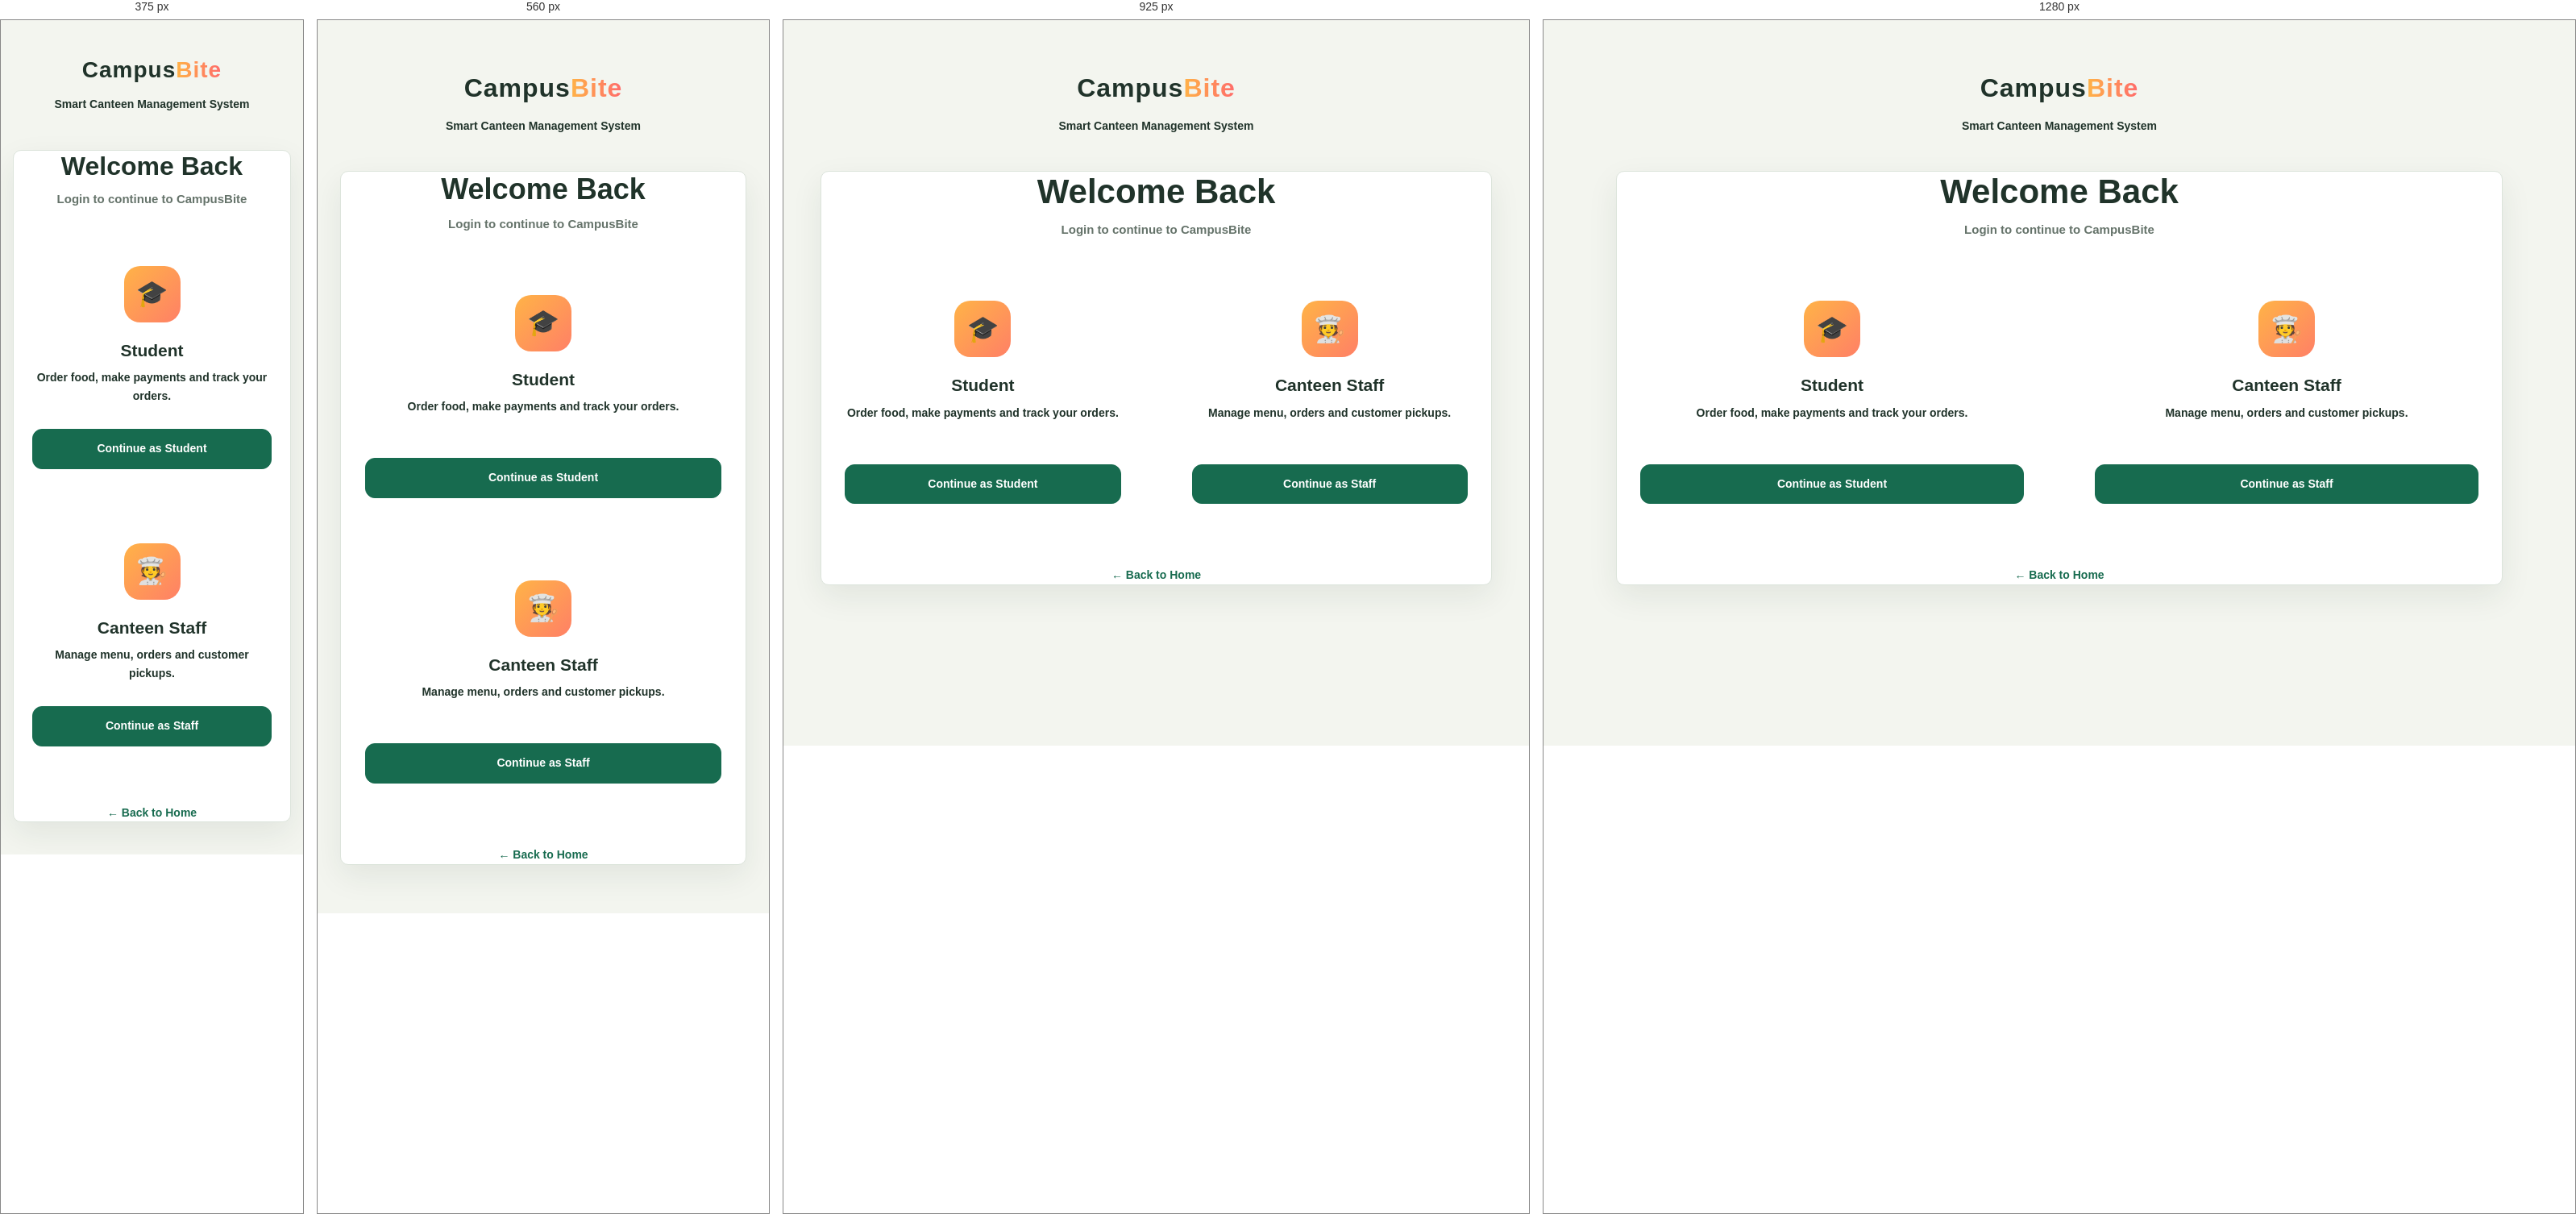
Rendered at 375 px, 560 px, 925 px and 1280 px, left to right.

<!-- file: login.html -->
<!DOCTYPE html>
<html lang="en">
<head>
    <meta charset="UTF-8">
    <meta name="viewport" content="width=device-width, initial-scale=1.0">

    <title>Login | CampusBite</title>

    <link rel="stylesheet" href="login.css">
    <link rel="stylesheet" href="design-system.css?v=12">
</head>

<body>

    <div class="login-page">

        <div class="login-header">
            <div class="logo">
                Campus<span>Bite</span>
            </div>

            <p>Smart Canteen Management System</p>
        </div>

        <div class="login-container">

            <h1>Welcome Back</h1>

            <p class="login-subtitle">
                Login to continue to CampusBite
            </p>

            <div class="role-cards">

                <div class="role-card">
                    <div class="role-icon">🎓</div>

                    <h3>Student</h3>

                    <p>
                        Order food, make payments and track your orders.
                    </p>

                    <a href="student-login.html" class="role-btn">
                        Continue as Student
                    </a>
                </div>

                <div class="role-card">
                    <div class="role-icon">🧑‍🍳</div>

                    <h3>Canteen Staff</h3>

                    <p>
                        Manage menu, orders and customer pickups.
                    </p>

                    <a href="staff-login.html" class="role-btn">
                        Continue as Staff
                    </a>
                </div>

            </div>

            <p class="back-home">
                <a href="index.html">← Back to Home</a>
            </p>

        </div>

    </div>

    <script src="notification.js"></script>
    <script src="login.js"></script>

</body>
</html>

/* @media block from login.css */
@media (max-width: 850px) {

    .role-cards {
        grid-template-columns: 1fr;
        max-width: 500px;
        margin: 0 auto;
    }

    .login-container h1 {
        font-size: 36px;
    }

}

/* @media block from login.css */
@media (max-width: 500px) {

    .login-page {
        width: 92%;
        padding: 40px 0;
    }

    .login-header .logo {
        font-size: 28px;
    }

    .login-container h1 {
        font-size: 32px;
    }

    .role-card {
        padding: 30px 22px;
    }

}

/* @media block from login.css */
@media (max-width: 1050px) {

    .food-grid {
        grid-template-columns: repeat(2, minmax(0, 1fr));
    }

}

/* @media block from login.css */
@media (max-width: 720px) {

    .section-header {
        align-items: stretch;
        flex-direction: column;
    }

    .menu-search {
        width: 100%;
    }

    .craving-title {
        flex-direction: column;
        gap: 4px;
    }

    .food-grid {
        grid-template-columns: 1fr;
    }

}

/* @media block from login.css */
@media (max-width: 850px) {

    .cart-layout {
        grid-template-columns: 1fr;
    }

    .cart-summary {
        width: 100%;
        box-sizing: border-box;
    }
}

/* @media block from login.css */
@media (max-width: 600px) {

    .cart-item {
        flex-wrap: wrap;
    }

    .cart-item-details {
        min-width: 120px;
    }
}

/* @media block from login.css */
@media (max-width: 800px) {
    .checkout-layout {
        grid-template-columns: 1fr;
    }
}

/* @media block from login.css */
@media (max-width: 500px) {
    .checkout-page {
        padding: 30px 18px;
    }

    .checkout-header h1 {
        font-size: 26px;
    }

    .checkout-order,
    .checkout-summary {
        padding: 18px;
    }
}

/* @media block from login.css */
@media (max-width: 800px) {

    .payment-layout {
        grid-template-columns: 1fr;
    }

}

/* @media block from login.css */
@media (max-width: 500px) {

    .payment-page {
        padding: 30px 18px;
    }

    .payment-header h1 {
        font-size: 26px;
    }

    .payment-methods,
    .payment-summary {
        padding: 18px;
    }

}

/* @media block from login.css */
@media (max-width: 600px) {

    .orders-page {
        padding: 30px 18px;
    }

    .orders-header h1 {
        font-size: 26px;
    }

    .order-card {
        grid-template-columns: 1fr;
    }

    .order-status {
        justify-self: start;
    }

}

/* @media block from login.css */
@media (max-width: 700px) {

    .menu-page {
        padding: 28px 5%;
    }

    .menu-header {
        align-items: flex-start;
        gap: 15px;
    }

    .menu-header h1 {
        font-size: 29px;
    }

    .menu-page .food-grid {
        grid-template-columns: 1fr;
    }
}

/* @media block from login.css */
@media (max-width: 650px) {

    .profile-page {
        padding: 28px 5%;
    }

    .profile-header {
        align-items: flex-start;
        gap: 15px;
    }

    .profile-header h1 {
        font-size: 29px;
    }

    .profile-card {
        flex-direction: column;
        align-items: flex-start;
    }

    .detail-row {
        gap: 20px;
    }
}

/* @media block from login.css */
@media (max-width: 650px) {

    .settings-page {
        padding: 28px 5%;
    }

    .settings-header {
        align-items: flex-start;
        gap: 15px;
    }

    .settings-header h1 {
        font-size: 29px;
    }

    .setting-row,
    .setting-option {
        gap: 20px;
    }
}

/* @media block from login.css */
@media (max-width: 700px) {

    .staff-page {
        padding: 28px 5%;
    }

    .staff-header {
        align-items: flex-start;

        gap: 15px;
    }

    .staff-header h1 {
        font-size: 29px;
    }

    .staff-orders {
        padding: 20px;
    }

}

/* @media block from login.css */
@media (max-width: 500px) {

    .staff-login-card {

        padding: 28px 22px;

    }

}

/* @media block from login.css */
@media (max-width: 500px) {

    .staff-register-card {
        padding: 28px 22px;
    }

}

/* @media block from login.css */
@media (max-width: 1100px) {

    .staff-sidebar {
        width: 220px;
    }

    .staff-main {
        padding: 30px;
    }

    .staff-stats-grid {
        grid-template-columns: repeat(2, 1fr);
    }

}

/* @media block from login.css */
@media (max-width: 800px) {

    .staff-dashboard {
        display: block;
    }

    .staff-sidebar {
        width: auto;
        min-height: auto;
        position: relative;
        padding: 18px;
    }

    .staff-brand {
        padding-bottom: 18px;
    }

    .staff-nav {
        flex-direction: row;
        overflow-x: auto;
    }

    .staff-nav-item {
        white-space: nowrap;
    }

    .staff-sidebar-bottom {
        display: none;
    }

    .staff-main {
        padding: 24px 18px;
    }

    .staff-header {
        align-items: flex-start;
        flex-direction: column;
    }

    .staff-dashboard-grid,
    .staff-bottom-grid {
        grid-template-columns: 1fr;
    }

}

/* @media block from login.css */
@media (max-width: 520px) {

    .staff-stats-grid {
        grid-template-columns: 1fr;
    }

    .staff-header h1 {
        font-size: 24px;
    }

    .staff-header-actions {
        width: 100%;
        justify-content: space-between;
    }

    .staff-panel {
        padding: 18px;
    }

    .staff-menu-summary {
        grid-template-columns: 1fr;
    }

}

/* @media block from login.css */
@media (max-width: 1050px) {

    .staff-order-item {
        grid-template-columns: 1fr;
    }

    .staff-order-actions {
        min-width: 0;

        grid-template-columns: auto 145px auto;

        justify-content: flex-start;
    }

}

/* @media block from login.css */
@media (max-width: 700px) {

    .orders-toolbar {
        align-items: flex-start;
        flex-direction: column;
    }

    .staff-action-btn {
        width: 100%;
    }

    .staff-order-item {
        padding: 18px;
    }

    .staff-order-actions {
        width: 100%;

        grid-template-columns: 1fr 1fr;
    }

    .staff-order-status {
        width: 100%;
    }

    .order-status-select {
        width: 100%;
    }

    .order-update-btn {
        width: 100%;
    }

}

/* @media block from login.css */
@media (max-width: 480px) {

    .staff-order-main {
        gap: 11px;
    }

    .staff-order-icon {
        width: 42px;
        height: 42px;
        min-width: 42px;

        font-size: 18px;
    }

    .staff-order-details h3 {
        font-size: 14px;
    }

    .staff-order-details p {
        font-size: 11px;
    }

    .staff-order-actions {
        grid-template-columns: 1fr;
    }

}

/* @media block from login.css */
@media (max-width: 1100px) {

    .staff-stats-grid {
        grid-template-columns: repeat(2, 1fr);
    }

    .staff-dashboard-grid {
        grid-template-columns: 1fr;
    }
}

/* @media block from login.css */
@media (max-width: 750px) {

    .staff-sidebar {
        width: 70px;
        padding: 20px 10px;
    }

    .staff-brand > div:last-child,
    .staff-nav-item:not(.active) {
        font-size: 0;
    }

    .staff-brand {
        justify-content: center;
        padding-left: 0;
        padding-right: 0;
    }

    .staff-navigation {
        align-items: center;
    }

    .staff-nav-item {
        width: 46px;
        justify-content: center;
        padding: 12px;
    }

    .staff-nav-item span {
        font-size: 17px;
    }

    .staff-logout-btn {
        justify-content: center;
        padding: 12px;
    }

    .staff-logout-btn span {
        font-size: 17px;
    }

    .staff-main {
        margin-left: 70px;
        padding: 25px 18px;
    }

    .staff-topbar {
        align-items: flex-start;
    }

    .staff-topbar h1 {
        font-size: 27px;
    }

    .staff-profile-info {
        display: none;
    }
}

/* @media block from login.css */
@media (max-width: 520px) {

    .staff-stats-grid {
        grid-template-columns: 1fr;
    }

    .staff-topbar {
        flex-direction: column;
    }

    .staff-profile {
        align-self: flex-end;
    }

    .staff-main {
        padding: 22px 14px;
    }
}

/* @media block from login.css */
@media (max-width: 1000px) {

    .staff-order-status-grid {
        grid-template-columns: repeat(2, 1fr);
    }
}

/* @media block from login.css */
@media (max-width: 600px) {

    .staff-order-status-grid {
        grid-template-columns: 1fr;
    }

    .staff-status-card {
        padding: 15px;
    }

    .staff-panel {
        padding: 18px;
    }

    .staff-system-status {
        align-items: flex-start;
    }
}

/* @media block from design-system.css */
@media (max-width: 760px) {
    .navbar {
        width: calc(100% - 28px);
        margin: 14px auto;
        padding: 12px 14px;
        gap: 12px;
        flex-wrap: wrap;
    }

    .navbar nav {
        order: 3;
        width: 100%;
        flex: 0 0 100%;
        justify-content: center;
        flex-wrap: wrap;
        gap: 8px 18px;
    }

    .navbar nav a {
        min-height: 36px;
        display: inline-flex;
        align-items: center;
    }

    .discover-section,
    .account-section,
    .process-section,
    .discover-content,
    .section-heading {
        width: 100%;
        max-width: 100%;
    }

    .discover-section,
    .account-section,
    .process-section {
        display: block !important;
        padding-right: 16px !important;
        padding-left: 16px !important;
    }

    .discover-points,
    .features-grid,
    .process-grid,
    .account-cards {
        width: 100%;
        max-width: 100%;
        display: grid !important;
        grid-template-columns: minmax(0, 1fr) !important;
    }

    .discover-point,
    .feature-card,
    .process-card,
    .account-card {
        width: 100%;
        min-width: 0;
    }

    .hero {
        width: calc(100% - 32px);
        min-height: auto;
        padding: 52px 0;
        flex-wrap: wrap;
        gap: 28px;
    }

    .hero-card {
        width: min(100%, 380px);
        min-height: 260px;
    }

    .staff-sidebar {
        inset: auto 0 0 !important;
        z-index: 1000;
        width: 100% !important;
        min-width: 0 !important;
        min-height: 66px !important;
        height: 66px;
        padding: 6px 8px !important;
        border-top: 1px solid var(--cb-border) !important;
        border-right: 0 !important;
        box-shadow: 0 -8px 24px rgba(31, 55, 42, 0.09);
    }

    .dashboard-page {
        display: block !important;
        padding-bottom: 70px;
    }

    .dashboard-sidebar {
        position: fixed;
        inset: auto 0 0;
        z-index: 1000;
        width: 100%;
        min-height: 0;
        height: 66px;
        padding: 6px 8px;
        overflow-x: auto;
        border-top: 1px solid var(--cb-border);
        border-right: 0;
        box-shadow: 0 -8px 24px rgba(31, 55, 42, 0.09);
    }

    .dashboard-logo,
    .dashboard-sidebar .sidebar-bottom {
        display: none !important;
    }

    .dashboard-nav {
        width: 100%;
        flex-direction: row;
        justify-content: space-around;
        gap: 4px;
    }

    .dashboard-nav .nav-item {
        flex: 1 1 0;
        justify-content: center;
        min-width: 48px;
        min-height: 52px;
        padding: 4px;
        font-size: 0;
    }

    .dashboard-nav .nav-item span {
        width: auto;
        font-size: 19px;
    }

    .dashboard-main {
        width: 100%;
        min-width: 0;
        padding: 24px 20px 28px;
    }

    .dashboard-main > * {
        max-width: 100%;
        min-width: 0;
    }

    .staff-sidebar .staff-brand,
    .staff-sidebar .sidebar-bottom {
        display: none !important;
    }

    .staff-sidebar .staff-navigation {
        width: 100%;
        flex-direction: row;
        align-items: stretch;
        justify-content: space-around;
        gap: 4px;
    }

    .staff-sidebar .staff-nav-item {
        flex: 1 1 0;
        justify-content: center;
        min-width: 0;
        min-height: 52px;
        padding: 6px 2px;
    }

    .staff-sidebar .staff-nav-item > span:last-child {
        display: none;
    }

    .staff-sidebar .nav-icon {
        font-size: 19px;
    }

    .staff-dashboard > .staff-main,
    .staff-layout > .staff-main,
    .staff-layout > .main-content {
        width: 100% !important;
        margin-left: 0 !important;
        padding-bottom: 82px;
    }

    .scanner-grid {
        grid-template-columns: minmax(0, 1fr) !important;
    }
}

/* @media block from design-system.css */
@media (max-width: 520px) {
    body {
        font-size: 14px;
    }

    .navbar {
        border-radius: 8px;
        overflow: hidden;
    }

    .navbar nav {
        justify-content: flex-start;
        overflow-x: auto;
        flex-wrap: nowrap;
        white-space: nowrap;
    }

    .navbar nav a {
        flex: 0 0 auto;
    }

    .hero-buttons,
    .scanner-actions {
        flex-wrap: wrap;
    }

    .hero-buttons > *,
    .scanner-actions > * {
        flex: 1 1 140px;
        text-align: center;
    }

    .scanner-panel,
    .result-panel {
        padding: 14px !important;
    }

    .camera-frame,
    #qr-video {
        min-height: 250px;
        height: 250px;
    }

    .staff-main,
    .main-content,
    .dashboard-main {
        padding-left: 14px !important;
        padding-right: 14px !important;
    }

    .dashboard-header {
        flex-wrap: wrap;
        gap: 12px;
    }

    .dashboard-stats {
        grid-template-columns: repeat(2, minmax(0, 1fr)) !important;
        gap: 10px;
    }
}

/* @media block from design-system.css */
@media (min-width: 761px) and (max-width: 950px) {
    body .staff-dashboard .staff-sidebar {
        width: 70px !important;
        min-width: 70px !important;
        padding: 20px 10px !important;
    }
}

/* @media block from design-system.css */
@media (max-width: 760px) {
    body .staff-dashboard .staff-sidebar {
        position: fixed !important;
        inset: auto 0 0 !important;
        width: 100% !important;
        min-width: 0 !important;
        min-height: 66px !important;
        height: 66px !important;
        padding: 6px 8px !important;
    }
}

/* @media block from design-system.css */
@media (min-width: 761px) and (max-width: 950px) {
    body .staff-dashboard .staff-sidebar .staff-nav-item {
        justify-content: center !important;
        padding: 11px 0 !important;
    }
}

/* @media block from design-system.css */
@media (max-width: 760px) {
    body .staff-dashboard .staff-sidebar .staff-nav-item {
        flex: 1 1 0;
        justify-content: center !important;
        min-height: 52px !important;
        padding: 6px 2px !important;
    }
}

/* @media block from design-system.css */
@media (max-width: 760px) {
    body .staff-sidebar .staff-navigation .staff-nav-item {
        flex: 1 1 0 !important;
        height: 52px !important;
        min-width: 0 !important;
        min-height: 52px !important;
        padding: 6px 2px !important;
    }

    body .staff-sidebar .staff-navigation .staff-nav-item .nav-icon {
        flex: 0 0 20px !important;
        width: 20px !important;
        font-size: 17px !important;
    }
}